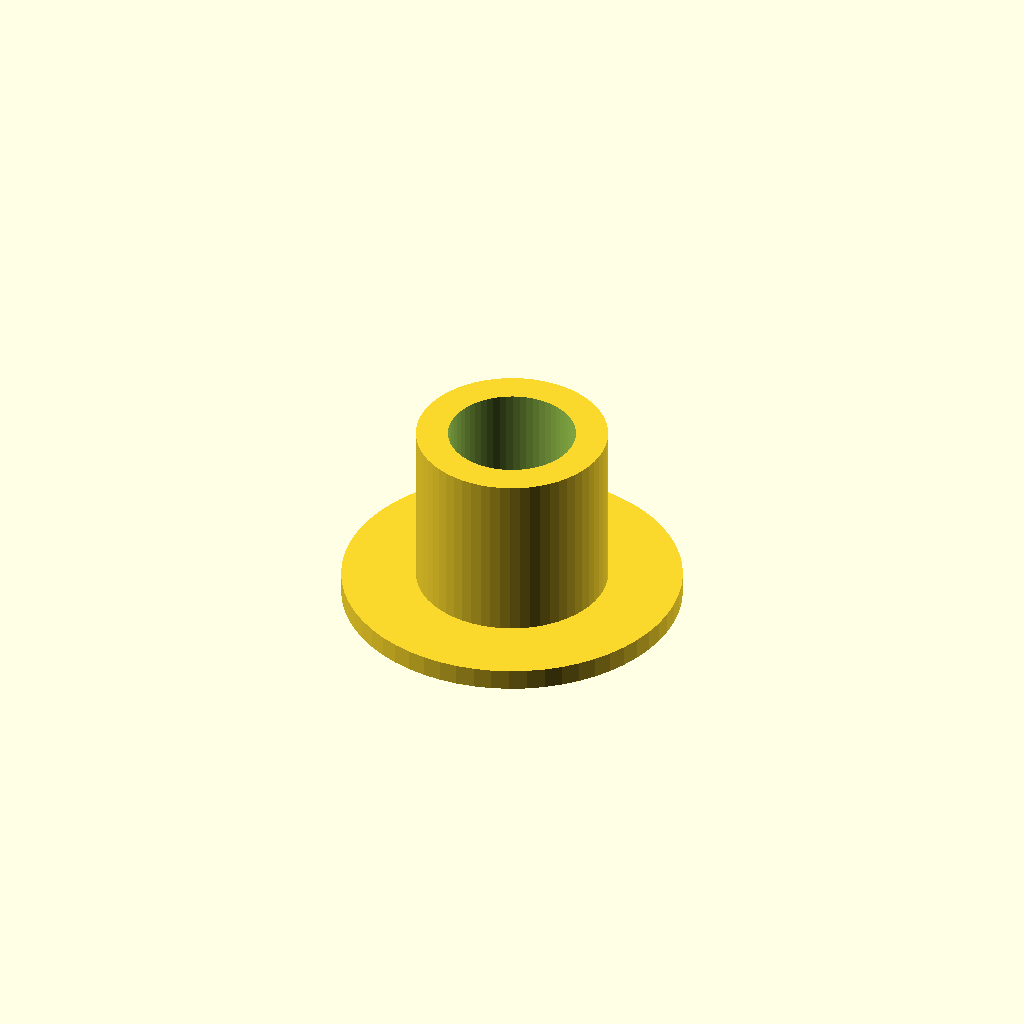
Cell 1: the model at its default parameters.
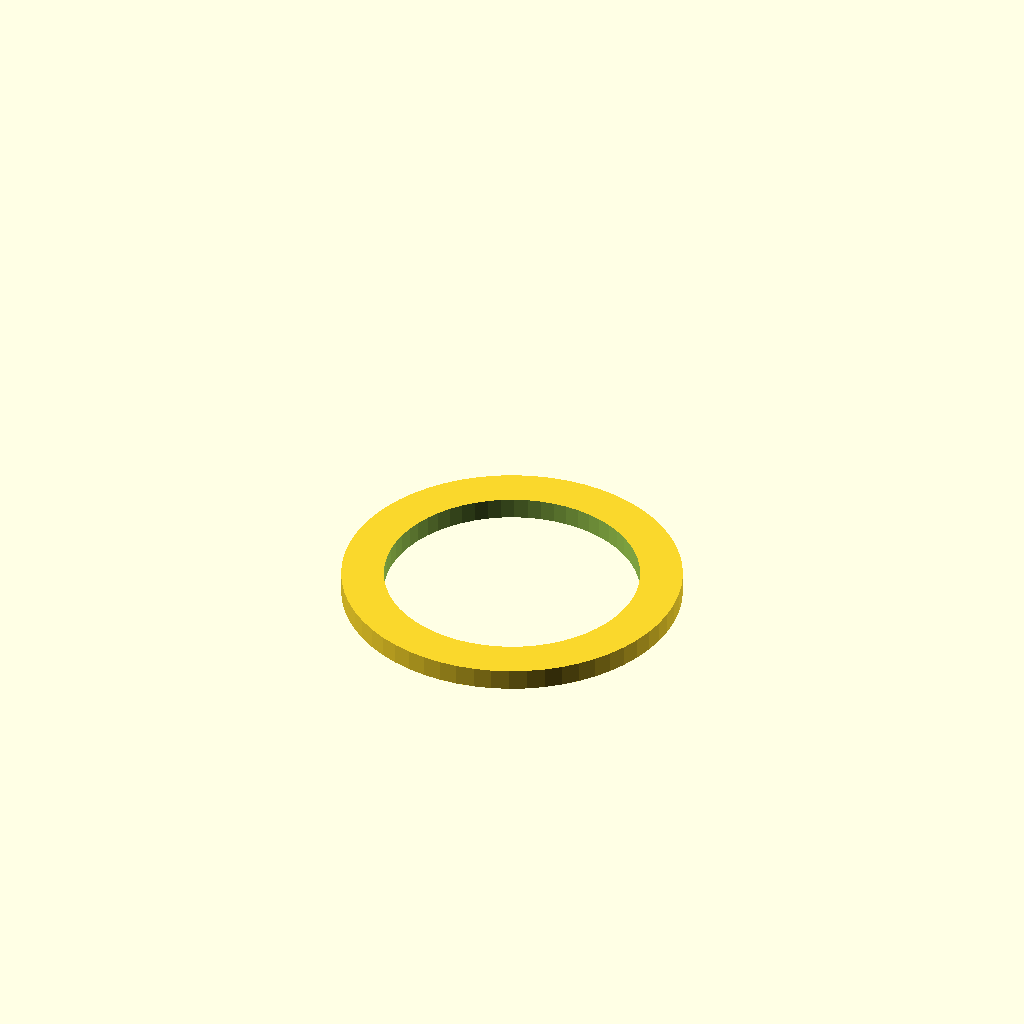
Cell 2 — inner_d set to 24, the other parameters unchanged.
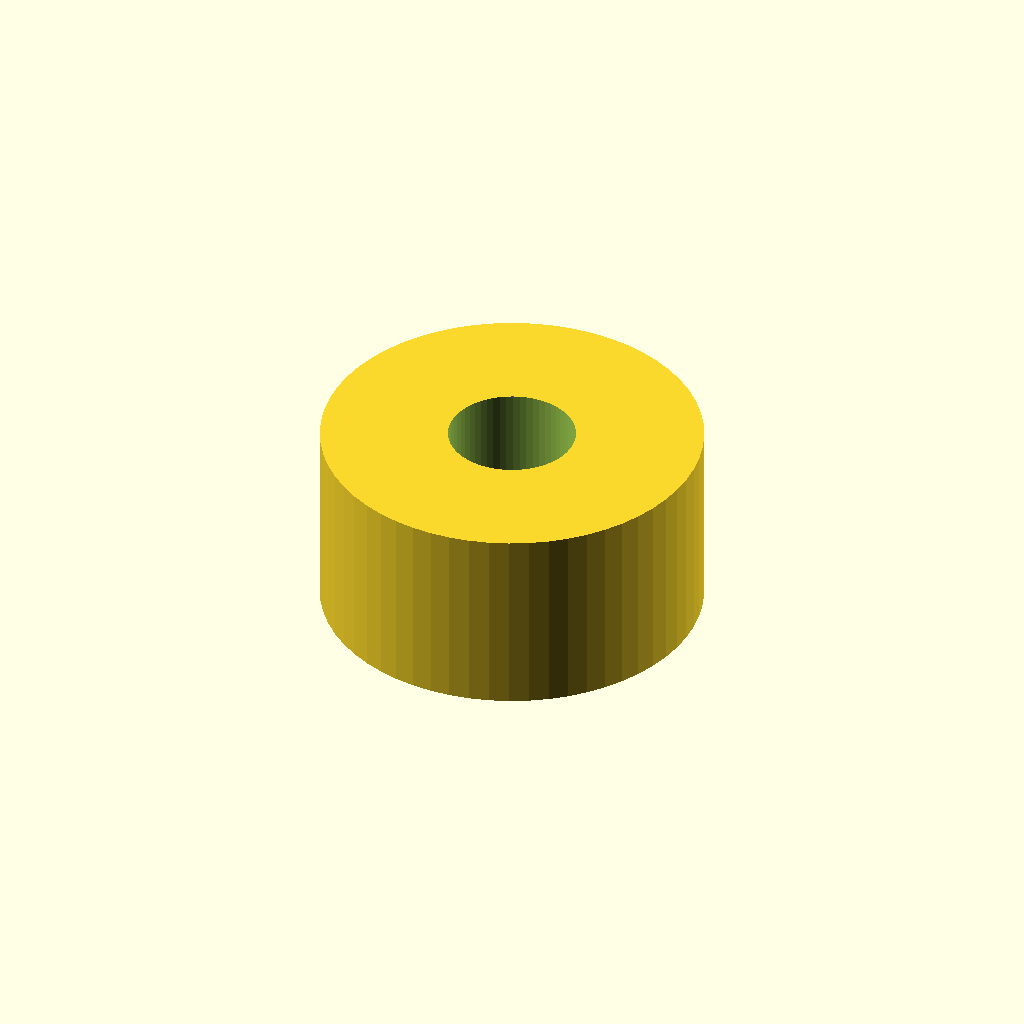
Cell 3: outer_d = 36 (everything else at default).
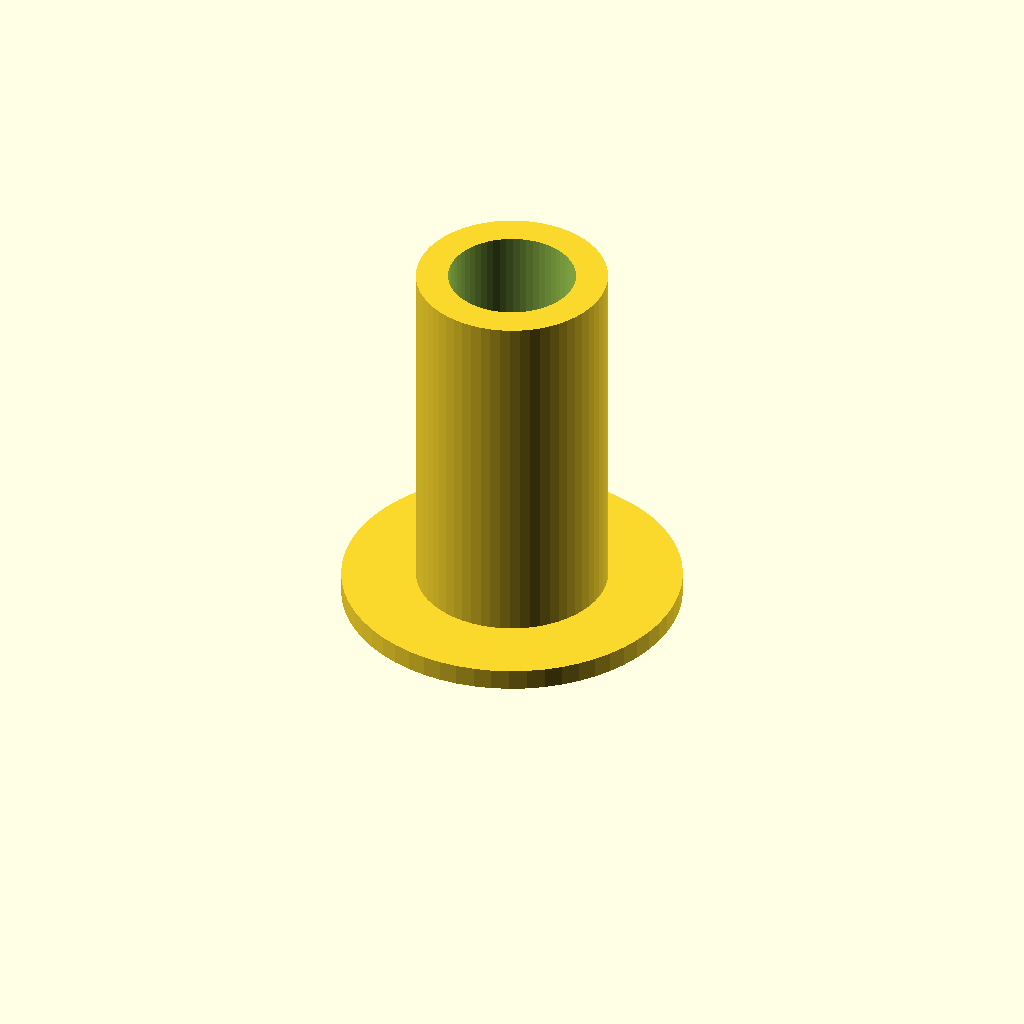
Cell 4: the same model with length = 36.
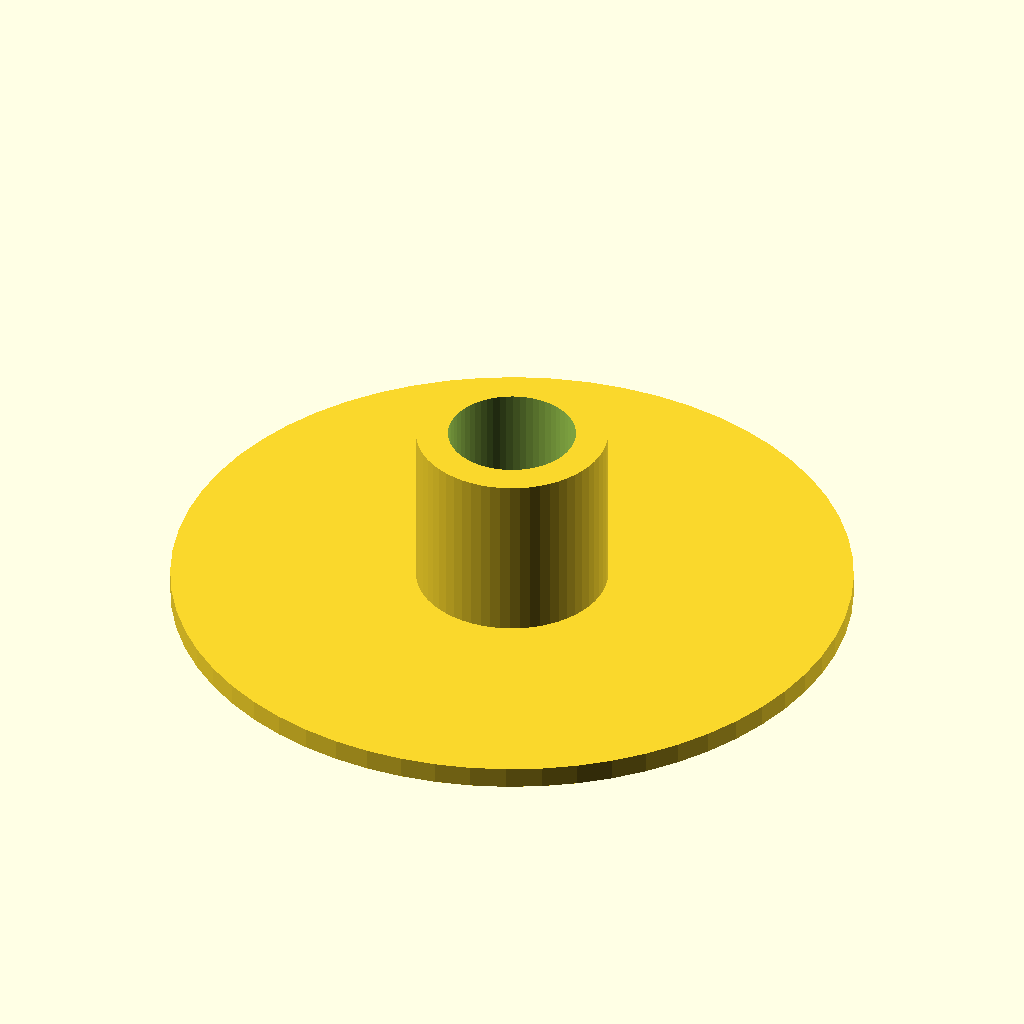
Cell 5 — flange_d set to 64, the other parameters unchanged.
All cells are drawn from one camera (rotation 55°, 0°, 25°, orthographic, colour scheme Cornfield), so only the parameter changes between them.
OpenSCAD source file optional_data/data/parts/part_0078.scad:
// Flanged spacer.
$fn = 60;
eps = 0.02;
inner_d = 12;
outer_d = 18;
length = 18;
flange_d = 32;
difference() { union() { cylinder(d=outer_d,h=length); cylinder(d=flange_d,h=2); } translate([0,0,-eps]) cylinder(d=inner_d,h=length+2*eps); }
Parameter table extracted from the source (name, type, default, range or options):
eps: number, default 0.02
inner_d: number, default 12
outer_d: number, default 18
length: number, default 18
flange_d: number, default 32
